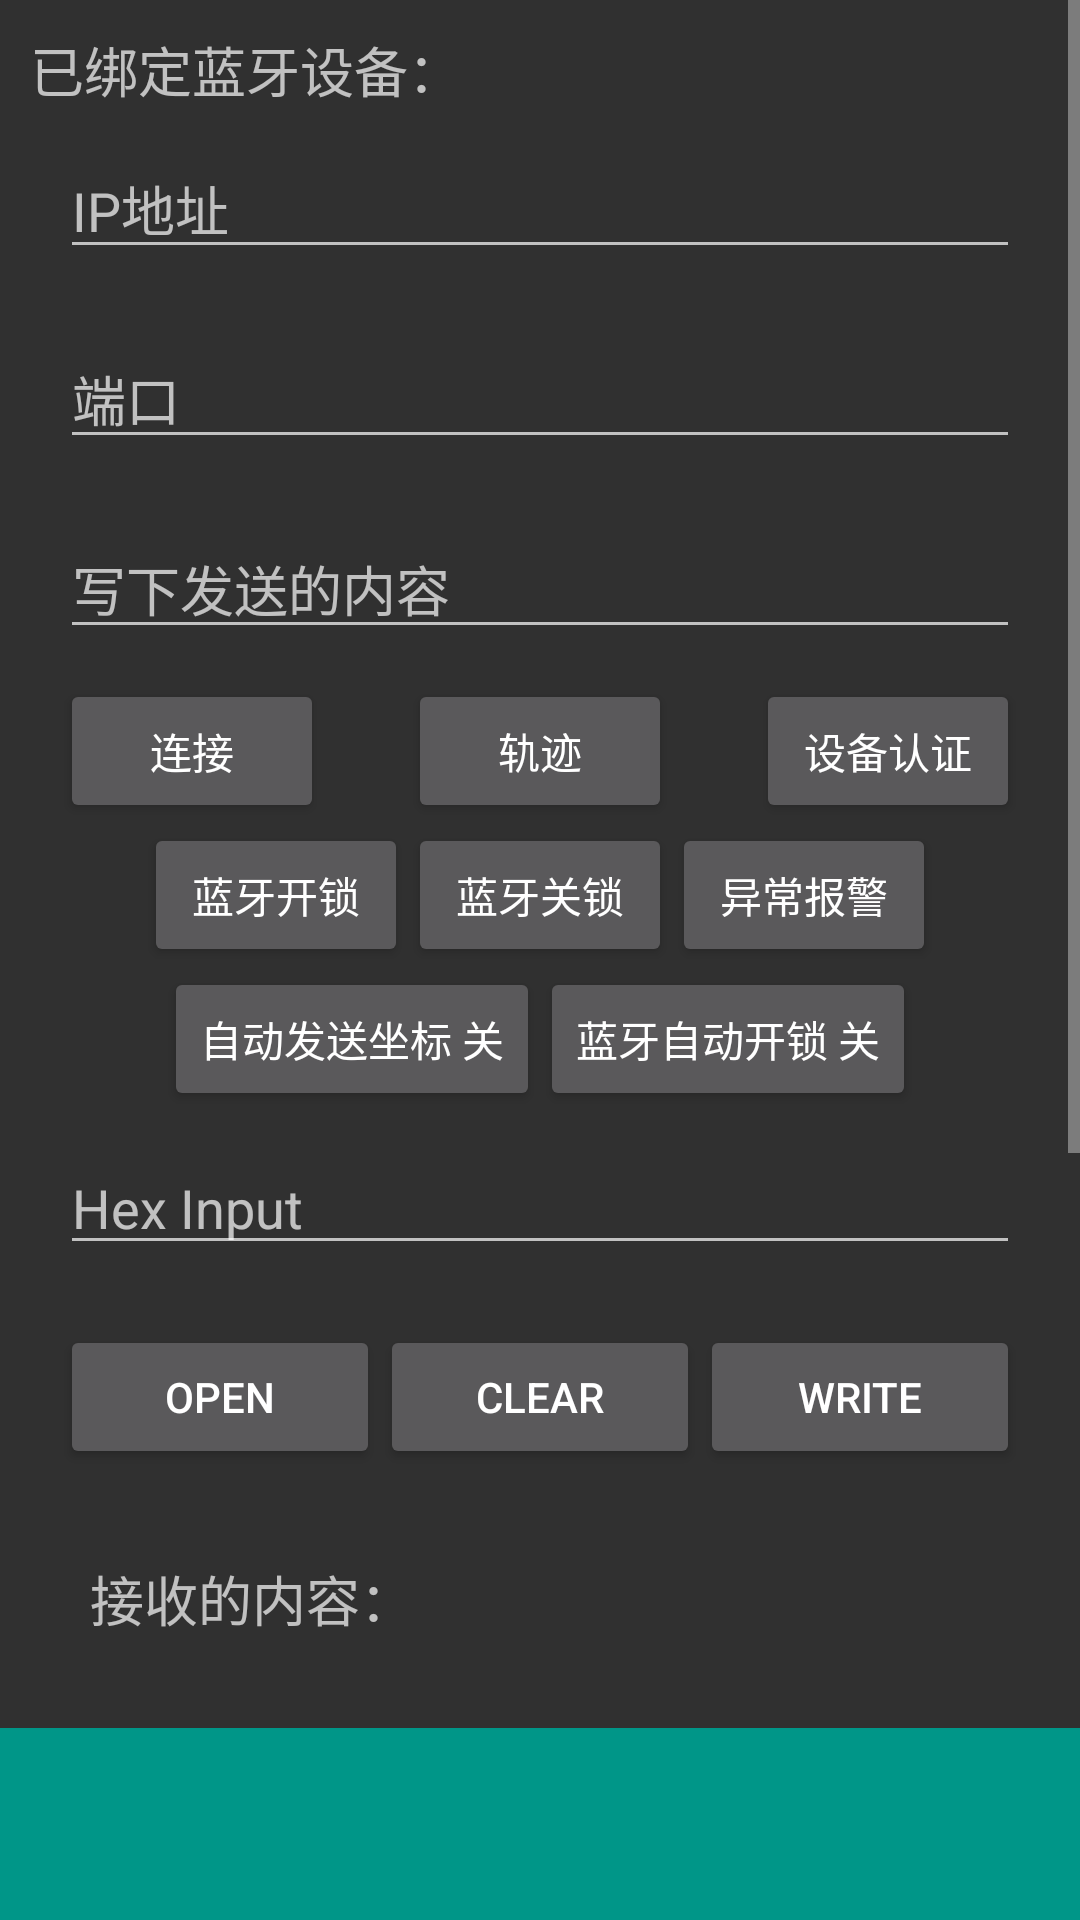

Reconstruct the res/layout file that produces this screen, plus the resources it refers to.
<!-- AndroidManifest.xml: application theme AppTheme -->
<!-- res/layout/activity_main_tcp.xml -->
<ScrollView xmlns:android="http://schemas.android.com/apk/res/android"
    xmlns:tools="http://schemas.android.com/tools"
    android:layout_width="match_parent"
    android:layout_height="wrap_content"
    android:orientation="vertical"
    tools:context="com.example.SmartLock3G.MainActivity">
 <LinearLayout
     android:orientation="vertical"
     android:layout_width="match_parent"
     android:layout_height="wrap_content">


    <LinearLayout
        android:layout_width="match_parent"
        android:layout_height="wrap_content"
        android:layout_margin="10dp"
        android:orientation="vertical">

        <TextView
            android:id="@+id/tvBandBluetooth"
            android:layout_width="match_parent"
            android:layout_height="wrap_content"
            android:layout_margin="@dimen/dp_5"
            android:text="已绑定蓝牙设备："
            android:textSize="18sp" />

        <EditText
            android:id="@+id/EDIP"
            android:layout_width="match_parent"
            android:layout_height="wrap_content"
            android:layout_margin="10dp"
            android:hint="IP地址" />

        <EditText
            android:id="@+id/EDPORT"
            android:layout_width="match_parent"
            android:layout_height="wrap_content"
            android:layout_margin="10dp"
            android:hint="端口" />

        <EditText
            android:id="@+id/ed_send_text"
            android:layout_width="match_parent"
            android:layout_height="wrap_content"

            android:layout_margin="10dp"
            android:hint="写下发送的内容" />

        <RelativeLayout
            android:layout_width="match_parent"
            android:layout_height="wrap_content">

            <Button
                android:id="@+id/bt_send"
                android:layout_width="wrap_content"
                android:layout_height="wrap_content"
                android:layout_alignParentRight="true"
                android:layout_centerHorizontal="true"
                android:layout_gravity="start"
                android:layout_marginStart="10dp"
                android:layout_marginEnd="10dp"
                android:layout_marginRight="5dp"

                android:text="设备认证" />

            <Button
                android:layout_width="wrap_content"
                android:layout_height="wrap_content"

                android:layout_centerHorizontal="true"
                android:layout_gravity="start"
                android:layout_marginStart="10dp"
                android:layout_marginEnd="10dp"
                android:layout_marginRight="5dp"
                android:onClick="gettrack"
                android:text="轨迹" />

            <Button
                android:id="@+id/mStart"
                android:layout_width="wrap_content"
                android:layout_height="wrap_content"
                android:layout_alignParentLeft="true"
                android:layout_marginStart="10dp"
                android:layout_marginLeft="10dp"
                android:layout_marginEnd="10dp"

                android:text="连接" />
        </RelativeLayout>
        <LinearLayout
            android:gravity="center"
            android:layout_width="match_parent"
            android:layout_height="wrap_content"
            android:layout_margin="0dp"
            android:orientation="horizontal"
            >
            <Button
                android:id="@+id/bluetoothOpen"
                android:layout_width="wrap_content"
                android:layout_height="wrap_content"
                android:onClick="bluetoothOpen"
                android:text="蓝牙开锁" />
            <Button
                android:id="@+id/bluetoothClose"
                android:layout_width="wrap_content"
                android:layout_height="wrap_content"
                android:onClick="bluetoothClose"
                android:text="蓝牙关锁" />
+
            <Button
                android:id="@+id/alarm"
                android:layout_width="wrap_content"
                android:layout_height="wrap_content"
                android:onClick="alarm"
                android:text="异常报警" />
        </LinearLayout>
        <LinearLayout
            android:gravity="center"
            android:layout_width="match_parent"
            android:layout_height="wrap_content"
            android:layout_margin="0dp"
            android:orientation="horizontal">

            <Button
                android:id="@+id/sendgps"
                android:layout_width="wrap_content"
                android:layout_height="wrap_content"
                android:onClick="sendGPS"
                android:text="自动发送坐标 关" />
            <Button
                android:id="@+id/autoOpen"
                android:layout_width="wrap_content"
                android:layout_height="wrap_content"
                android:onClick="autoBluetoothOpen"
                android:text="蓝牙自动开锁 关" />

        </LinearLayout>

        <EditText
            android:id="@+id/WriteValues"
            android:layout_width="fill_parent"
            android:layout_height="fill_parent"
            android:layout_margin="10dp"
            android:layout_weight="1"

            android:gravity="left|center"
            android:maxLength="255"
            android:hint="Hex Input"/>
        <LinearLayout
            android:layout_width="match_parent"
            android:layout_height="wrap_content"
            android:layout_margin="10dp"
            android:orientation="horizontal">


            <Button
                android:id="@+id/open_device"
                android:layout_width="0dp"
                android:layout_height="wrap_content"
                android:layout_weight="1"
                android:text="open" />
            <Button
                android:id="@+id/clearButton"
                android:layout_width="0dp"
                android:layout_height="wrap_content"
                android:layout_weight="1"
                android:gravity="center"
                android:text="Clear" />
            <Button
                android:id="@+id/WriteButton"
                android:layout_width="0dp"
                android:layout_height="wrap_content"
                android:layout_weight="1"
                android:gravity="center"
                android:text="Write"/>
        </LinearLayout>
        <TextView
            android:layout_width="match_parent"
            android:layout_height="wrap_content"
            android:layout_marginLeft="20dp"
            android:layout_marginTop="20dp"
            android:layout_marginBottom="10dp"
            android:text="接收的内容："
            android:textSize="18sp" />
    </LinearLayout>

    <LinearLayout
        android:layout_width="match_parent"
        android:layout_height="500dp">

        <TextView
            android:id="@+id/tv_content"
            android:layout_width="match_parent"
            android:layout_height="500dp"
            android:layout_marginTop="10dp"
            android:background="#009688"
            android:textColor="#ffffff"
            android:textSize="18sp" />
            />
    </LinearLayout>

 </LinearLayout>

</ScrollView>
<!-- resources referenced by this layout -->
<resources>
  <style name="AppTheme" parent="Theme.AppCompat">
  
  
          
          <item name="android:windowNoTitle">true</item>
          <item name="android:fitsSystemWindows">true</item>
  
          
          <item name="android:windowAnimationStyle">@style/activityAnimation</item>
          <item name="android:launchMode">singleTop</item>
  
      </style>
  <style name="activityAnimation" parent="@android:style/Animation">
          <item name="android:activityOpenEnterAnimation">@anim/in_from_right</item>
          <item name="android:activityOpenExitAnimation">@anim/out_to_left</item>
          <item name="android:activityCloseEnterAnimation">@anim/in_from_left</item>
          <item name="android:activityCloseExitAnimation">@anim/out_to_right</item>
      </style>
</resources>
